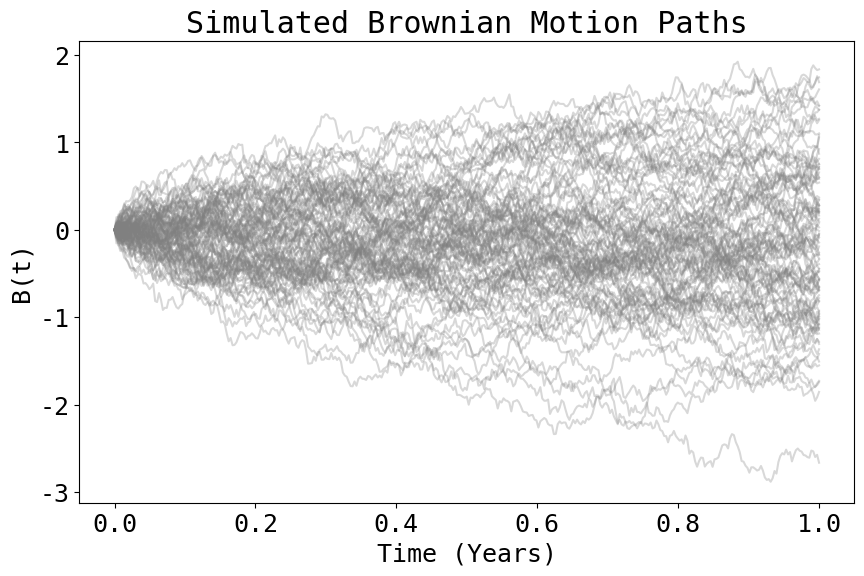

The matplotlib source for this figure:
import numpy as np
import matplotlib.pyplot as plt

class BrownianMotion:

    def __init__(self, T, time_steps, sim, mu=0, sigma=1):
        self.__mu = mu
        self.__sigma = sigma
        self.__T = T
        self.__time_steps = time_steps
        self.__sim = sim
        self.__B = None

    def simulate_bm(self):
        t = self.__generate_grid()
        dt = t[1] - t[0]

        Z = np.random.normal(0,1, (self.__sim, self.__time_steps))
        B = np.zeros((self.__sim, self.__time_steps))

        for i in range(self.__sim):
            for j in range(1, self.__time_steps):
                B[i,j] = B[i,j-1] + self.__mu * dt + self.__sigma * np.sqrt(dt) * Z[i,j]

        self.__B = B
        return self


    def __generate_grid(self):
        """
        Generate a time grid from 0 to T with `time_steps` intervals.

        Returns:
        - A numpy array representing the time grid.
        """

        return np.linspace(0, self.__T, self.__time_steps)

    def __get_paths(self):
        return self.__B

    def plot(self):
        t = self.__generate_grid()
        B = self.__get_paths()

        plt.rcParams['font.family'] = 'monospace'
        plt.rcParams['font.size'] = 18

        plt.figure(figsize=(10,6))
        for i in range(self.__sim):
            plt.plot(t, B[i], color='grey', alpha=0.3)

        plt.title("Simulated Brownian Motion Paths")
        plt.xlabel("Time (Years)")
        plt.ylabel("B(t)")
        # plt.show()
        plt.savefig("brownian_plot.pdf", bbox_inches='tight')


def main():
    BrownianMotion(T=1, time_steps=365, sim=100).simulate_bm().plot()

if __name__ == "__main__":
    main()